Labelled photos from "dataset_split", an image-classification folder in tajijaddagiras/deteksi-ikan. The possible labels are: rendah, sedang, tinggi.

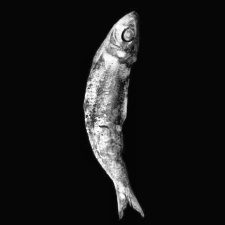
Label: tinggi

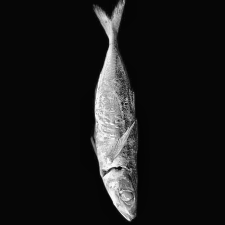
Label: sedang

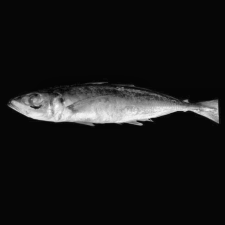
Label: rendah

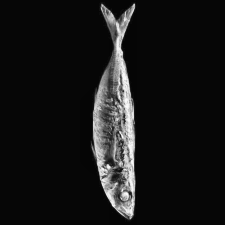
Label: tinggi

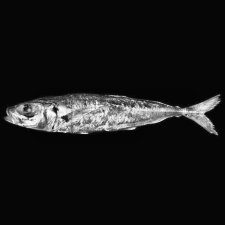
Label: sedang

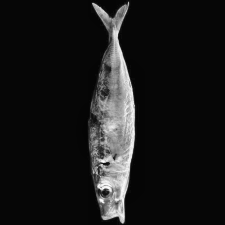
Label: rendah
